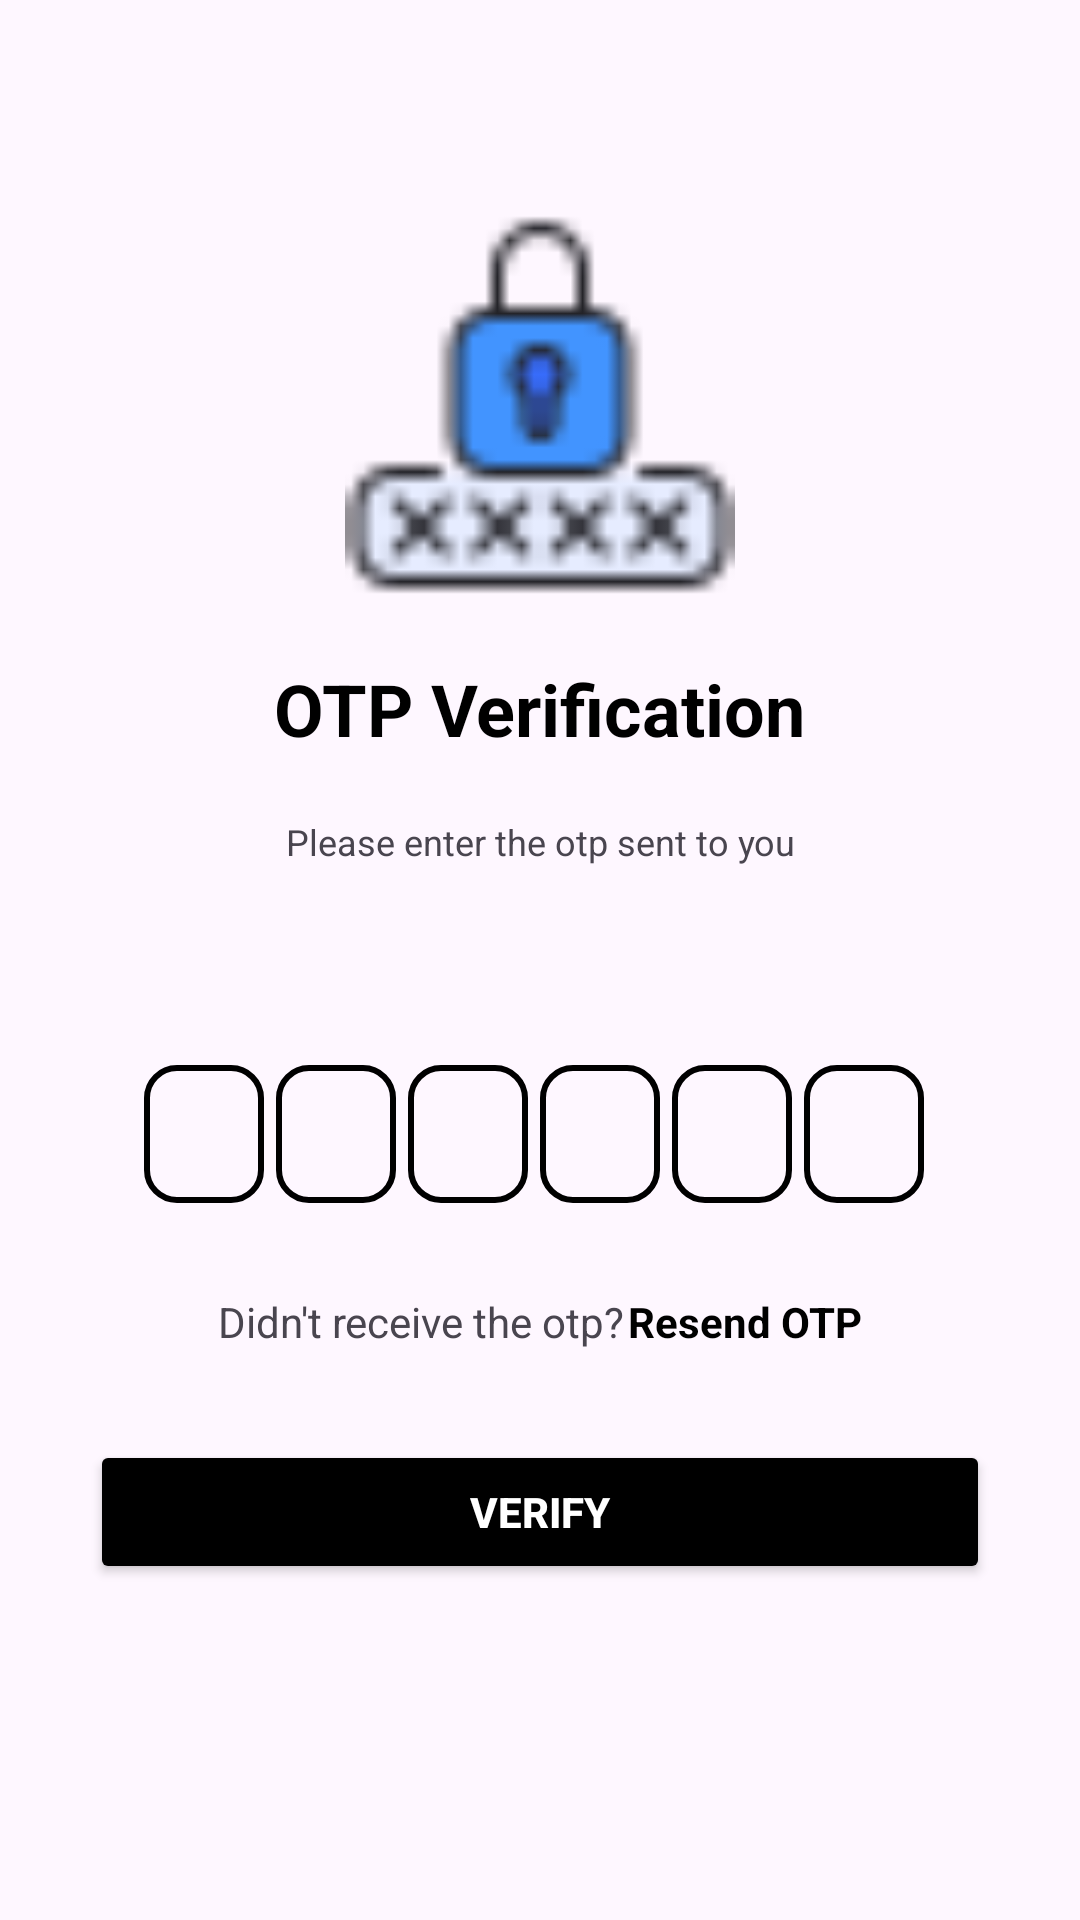

Layout XML and referenced resources for this Android screen:
<!-- AndroidManifest.xml: application theme Theme.JavaSmsOtpVerification -->
<!-- res/layout/activity_otp.xml -->
<?xml version="1.0" encoding="utf-8"?>
<ScrollView xmlns:android="http://schemas.android.com/apk/res/android"
    xmlns:tools="http://schemas.android.com/tools"
    android:layout_width="match_parent"
    android:layout_height="match_parent"
    android:scrollbars="none"
    tools:context=".NumberVerificationActivity">


    <LinearLayout
        android:id="@+id/llMain"
        android:layout_width="match_parent"
        android:layout_height="match_parent"
        android:orientation="vertical"
        android:gravity="center_horizontal">


        <ImageView
            android:id="@+id/ivOtpImage"
            android:src="@drawable/password"
            android:layout_width="150dp"
            android:layout_height="130dp"
            android:layout_marginTop="70dp"/>

        <TextView
            android:id="@+id/tvOtpVerification"
            android:layout_width="wrap_content"
            android:layout_height="wrap_content"
            android:text="OTP Verification"
            android:textStyle="bold"
            android:layout_marginTop="20dp"
            android:textSize="24dp"
            android:textColor="@color/black"/>

        <TextView
            android:id="@+id/tvOtpDetail"
            android:layout_width="wrap_content"
            android:layout_height="wrap_content"
            android:gravity="center"
            android:text="Please enter the otp sent to you"
            android:layout_marginTop="20dp"
            android:textSize="12dp" />

        <TextView
            android:id="@+id/tvShowMobileNumber"
            android:layout_width="wrap_content"
            android:layout_height="wrap_content"
            android:gravity="center"
            android:textStyle="bold"
            android:layout_marginTop="20dp"
            android:textSize="12dp" />



        <LinearLayout
            android:layout_width="match_parent"
            android:layout_height="wrap_content"
            android:layout_marginTop="30dp"
            android:gravity="center"
            android:orientation="horizontal">


            <EditText
                android:id="@+id/etBox1"
                android:layout_width="40dp"
                android:layout_height="46dp"
                android:gravity="center"
                android:importantForAutofill="no"
                android:inputType="number"
                android:maxLength="1"
                android:textSize="24sp"
                android:textStyle="bold"
                android:background="@drawable/edittext_background"
                />
            <EditText
                android:id="@+id/etBox2"
                android:layout_width="40dp"
                android:layout_height="46dp"
                android:layout_marginHorizontal="4dp"
                android:gravity="center"
                android:importantForAutofill="no"
                android:inputType="number"
                android:maxLength="1"
                android:textSize="24sp"
                android:textStyle="bold"
                android:background="@drawable/edittext_background"
                />
            <EditText
                android:id="@+id/etBox3"
                android:layout_width="40dp"
                android:layout_height="46dp"
                android:gravity="center"
                android:importantForAutofill="no"
                android:inputType="number"
                android:maxLength="1"
                android:textSize="24sp"
                android:textStyle="bold"
                android:background="@drawable/edittext_background"
                />
            <EditText
                android:id="@+id/etBox4"
                android:layout_width="40dp"
                android:layout_height="46dp"
                android:gravity="center"
                android:layout_marginHorizontal="4dp"
                android:importantForAutofill="no"
                android:inputType="number"
                android:maxLength="1"
                android:textSize="24sp"
                android:textStyle="bold"
                android:background="@drawable/edittext_background"
                />
            <EditText
                android:id="@+id/etBox5"
                android:layout_width="40dp"
                android:layout_height="46dp"
                android:gravity="center"
                android:importantForAutofill="no"
                android:inputType="number"
                android:maxLength="1"
                android:textSize="24sp"
                android:textStyle="bold"
                android:background="@drawable/edittext_background"
                />
            <EditText
                android:id="@+id/etBox6"
                android:layout_width="40dp"
                android:layout_height="46dp"
                android:gravity="center"
                android:layout_marginHorizontal="4dp"
                android:importantForAutofill="no"
                android:inputType="number"
                android:maxLength="1"
                android:textSize="24sp"
                android:textStyle="bold"
                android:background="@drawable/edittext_background"
                />



        </LinearLayout>

        <LinearLayout
            android:layout_width="match_parent"
            android:layout_height="wrap_content"
            android:layout_marginTop="30dp"
            android:gravity="center"
            android:orientation="horizontal">

            <TextView
                android:layout_width="wrap_content"
                android:layout_height="wrap_content"
                android:textSize="14sp"
                android:text="Didn't receive the otp?"/>

            <TextView
                android:id="@+id/tvResentOtp"
                android:layout_width="wrap_content"
                android:layout_height="wrap_content"
                android:textColor="@color/black"
                android:layout_marginLeft="1dp"
                android:textStyle="bold"
                android:textSize="14sp"
                android:text="Resend OTP"/>


        </LinearLayout>

        <FrameLayout
            android:id="@+id/flbtnComplete"
            android:layout_width="match_parent"
            android:layout_height="wrap_content">

            <Button
                android:id="@+id/btnVerify"
                android:layout_width="match_parent"
                android:layout_height="wrap_content"
                android:layout_margin="30dp"
                android:textStyle="bold"
                android:backgroundTint="@color/black"
                android:textColor="@color/white"
                android:text="Verify"/>

            <ProgressBar
                android:id="@+id/progressBar"
                android:visibility="gone"
                android:layout_width="match_parent"
                android:layout_height="wrap_content"/>

        </FrameLayout>

    </LinearLayout>


</ScrollView>
<!-- resources referenced by this layout -->
<resources>
  <!-- drawable edittext_background (drawable) -->
  <?xml version="1.0" encoding="utf-8"?>
  <shape xmlns:android="http://schemas.android.com/apk/res/android"
      android:shape="rectangle">
  
      <stroke android:width="2dp"/>
  
      <corners android:radius="10dp"/>
  
  </shape>
  <!-- drawable password: png bitmap (drawable, 827 bytes) -->
  <style name="Theme.JavaSmsOtpVerification" parent="Base.Theme.JavaSmsOtpVerification" />
  <style name="Base.Theme.JavaSmsOtpVerification" parent="Theme.Material3.DayNight.NoActionBar">
          
          
      </style>
  <!-- not gathered from this repository: default colours our renderer supplied (Android Studio template values) -->
  <color name="black">#FF000000</color>
  <color name="white">#FFFFFFFF</color>
</resources>
